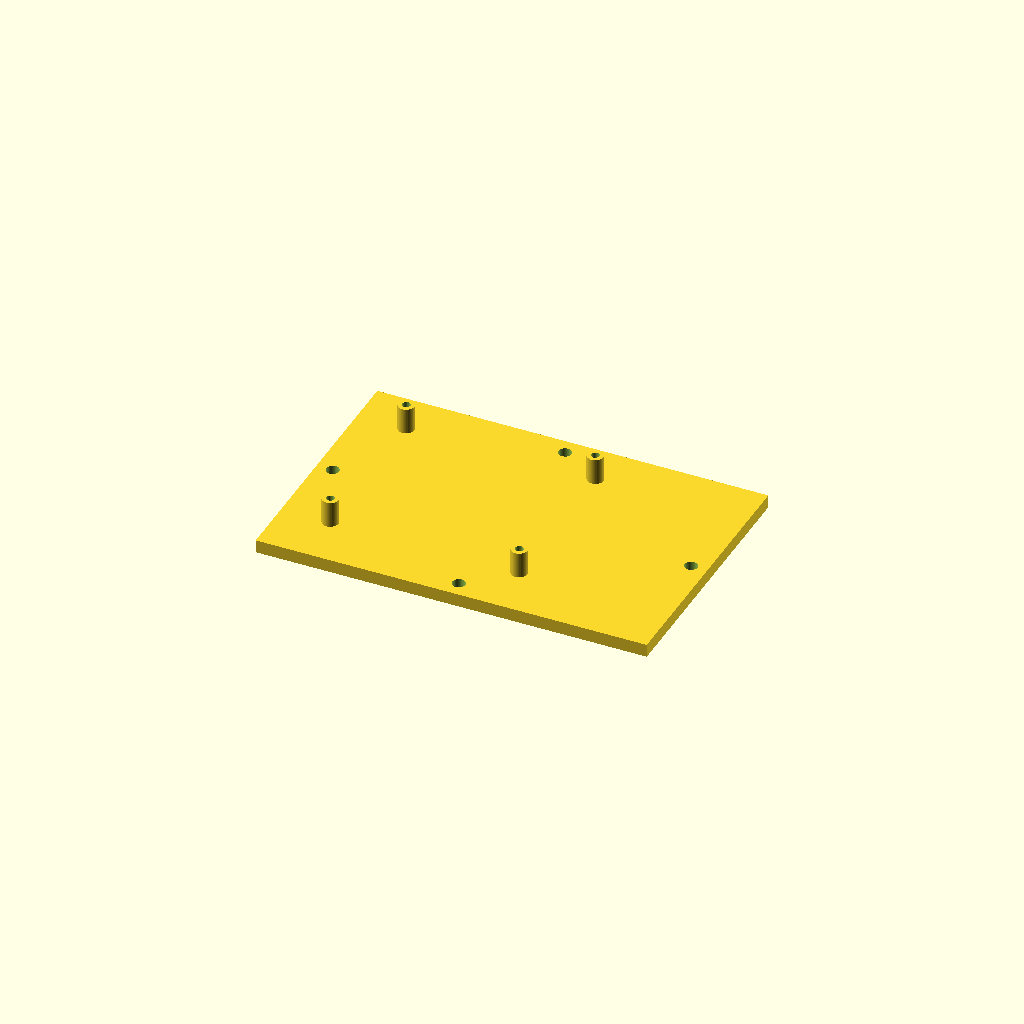
Cell 1: rendered with the file's own defaults.
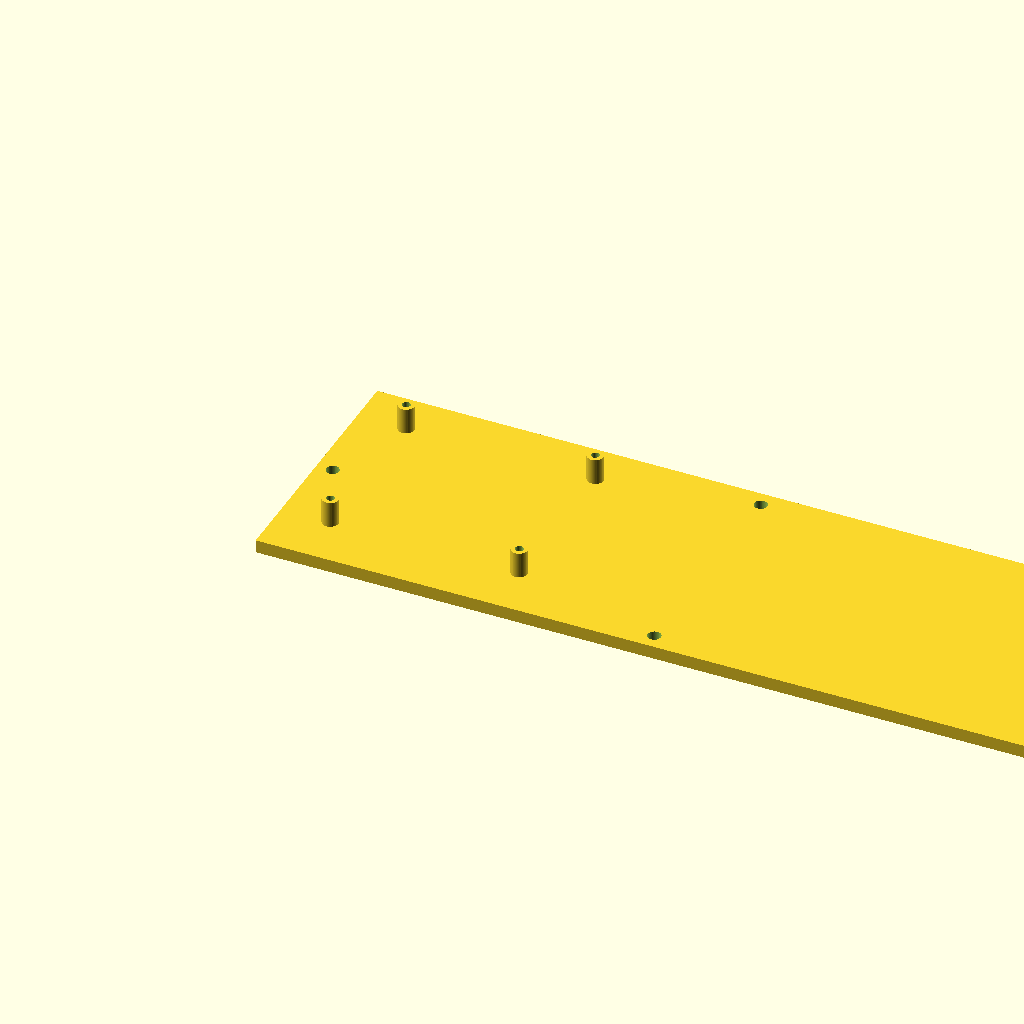
Cell 2 — BaseSideToSide set to 240, the other parameters unchanged.
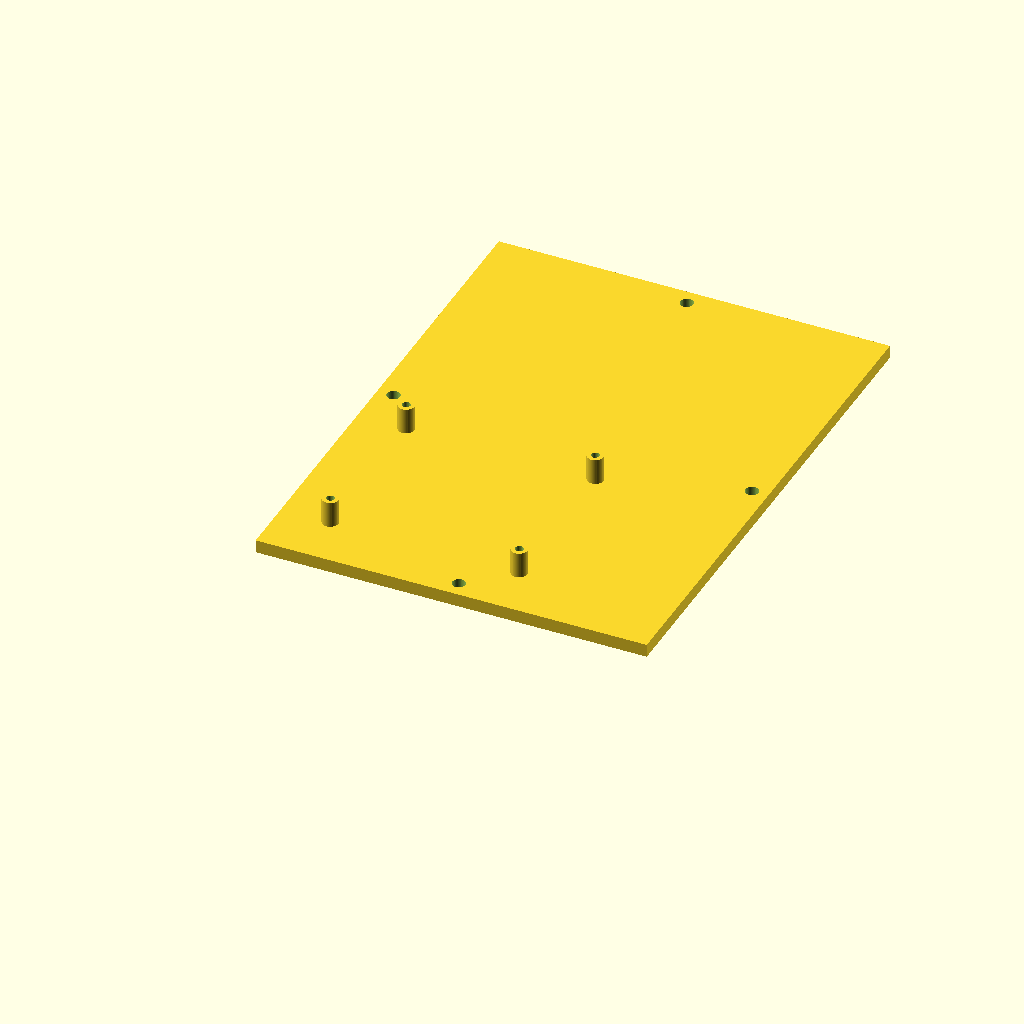
Cell 3: the same model with BaseFrontToBack = 160.
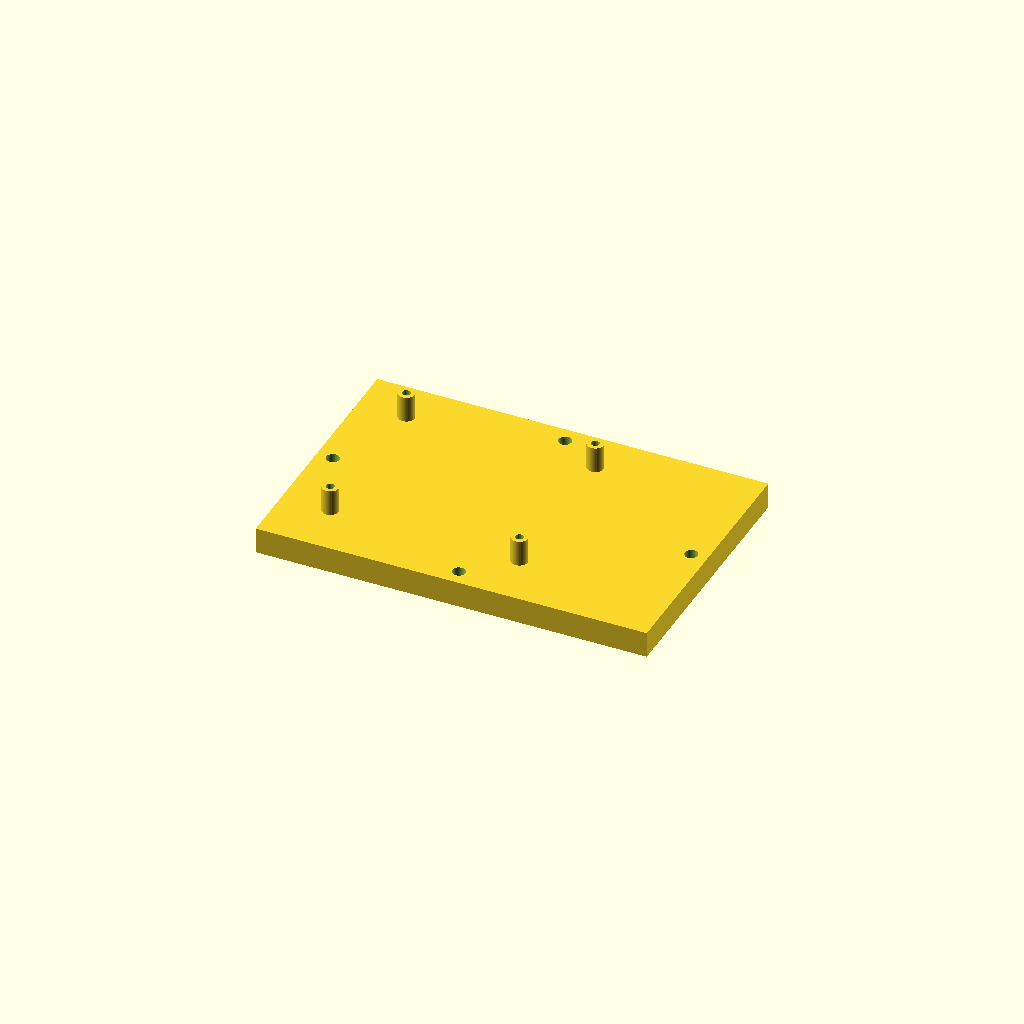
Cell 4: the same model with BaseThickness = 8.
All cells are drawn from one camera (rotation 55°, 0°, 25°, orthographic, colour scheme Cornfield), so only the parameter changes between them.
OpenSCAD source file inputs/thingiverse/thing-1375390/files/Four_Columns_on_a_Base_Rev_1.scad:
//Circuit Board Holder

// Gather Parameters
/* [Base Dimensions]*/
// Base Width (All dimensions in mm)
BaseSideToSide = 120;
// Base Depth
BaseFrontToBack=80;
// Base thickness
BaseThickness = 4;
// Side to side distance between post centers
/* [Post Locations] */
// Side to Side distance between post centers
PostSideToSide = 58;
// Front to back distance between post centers
PostFrontToBack = 50;
// Distance from left edge to left post centers
PostFromLeft = 15;
// Distance from front edge to front post centers
PostFromFront = 17;
/* [Post and Hole Sizes] */
// Post Diameter
PostDia = 5;
// Post Height above Base
PostHeight=8;
// PostScrew Hole Diameter
PostHoleDia = 2.5;
//Mounting hole diameter (use 0 for no mounting holes)
MountHoleDia = 4;
//Mounting hole inset from base edges.
MountHoleInset = 5;


/* [Hidden] */
$fn=50;

// Modules

module post(Phgt, Pdia, Xloc, Yloc) {
    
    translate([Xloc, Yloc, 0]) {
    cylinder(h=Phgt, d=Pdia);
        }
    }

// Calculate Dimensions
TotalPostHeight = PostHeight + BaseThickness;



    
/* First join the base and posts, then join the post holes, then join the base indents, then join the mounting holes, then subtract the groups of joined holes and indents from the first joined group of base plus posts. */
   

difference() { 
 // join the base and posts 
union() {
cube([BaseSideToSide, BaseFrontToBack, BaseThickness]);    
post(TotalPostHeight, PostDia, PostFromLeft, PostFromFront);
post(TotalPostHeight, PostDia, PostFromLeft + PostSideToSide, PostFromFront);
post(TotalPostHeight, PostDia, PostFromLeft, PostFromFront + PostFrontToBack);
post(TotalPostHeight, PostDia, PostFromLeft + PostSideToSide, PostFromFront + PostFrontToBack);
}
 // join the post screw holes to be subtracted
union() {
post(1.1*TotalPostHeight, PostHoleDia, PostFromLeft, PostFromFront);
post(1.1*TotalPostHeight, PostHoleDia, PostFromLeft + PostSideToSide, PostFromFront);
post(1.1*TotalPostHeight, PostHoleDia, PostFromLeft, PostFromFront + PostFrontToBack);
post(1.1*TotalPostHeight, PostHoleDia, PostFromLeft + PostSideToSide, PostFromFront + PostFrontToBack);
}
// join the post screw indents on bottom face
union() {
post(PostHoleDia,2 * PostHoleDia, PostFromLeft, PostFromFront);
post(PostHoleDia,2 * PostHoleDia, PostFromLeft + PostSideToSide, PostFromFront);
post(PostHoleDia,2 * PostHoleDia, PostFromLeft, PostFromFront + PostFrontToBack);
post(PostHoleDia,2 * PostHoleDia, PostFromLeft + PostSideToSide, PostFromFront + PostFrontToBack);
}

 // join the base mounting holes
 union() {
  post(1.1*BaseThickness, MountHoleDia,  BaseSideToSide/2, MountHoleInset); 
  post(1.1*BaseThickness, MountHoleDia,  BaseSideToSide/2, BaseFrontToBack - MountHoleInset);
   post(1.1*BaseThickness, MountHoleDia,  MountHoleInset, BaseFrontToBack/2); 
  post(1.1*BaseThickness, MountHoleDia,  BaseSideToSide - MountHoleInset, BaseFrontToBack/2); 
}
}

 


    
Parameter table extracted from the source (name, type, default, range or options):
BaseSideToSide: number, default 120
BaseFrontToBack: number, default 80
BaseThickness: number, default 4
PostSideToSide: number, default 58
PostFrontToBack: number, default 50
PostFromLeft: number, default 15
PostFromFront: number, default 17
PostDia: number, default 5
PostHeight: number, default 8
PostHoleDia: number, default 2.5
MountHoleDia: number, default 4
MountHoleInset: number, default 5
